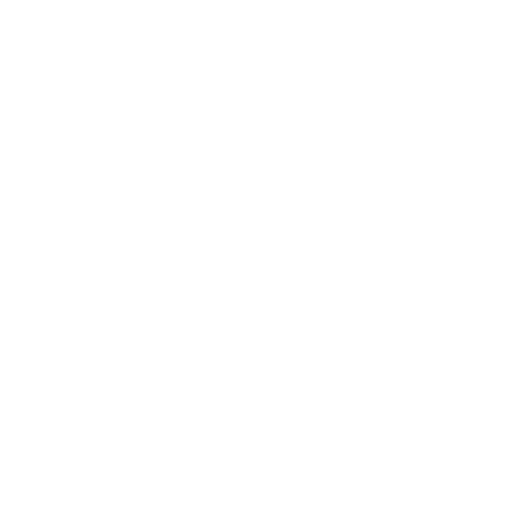
t = 0.00 s
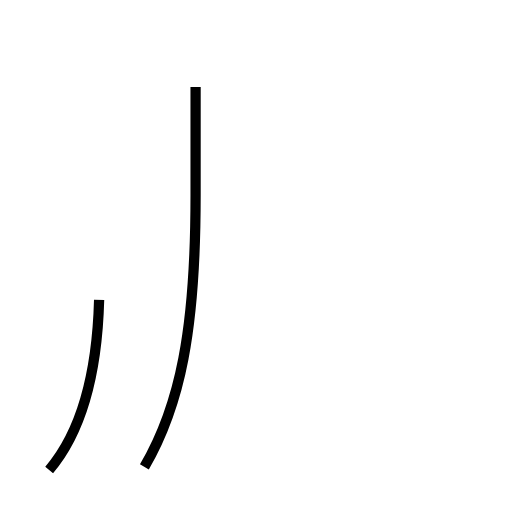
t = 1.67 s
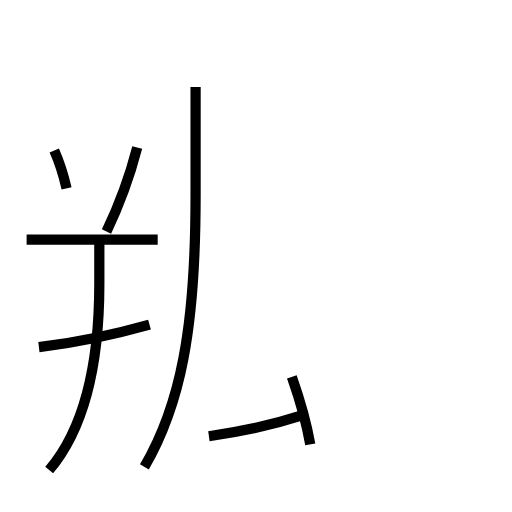
t = 3.42 s
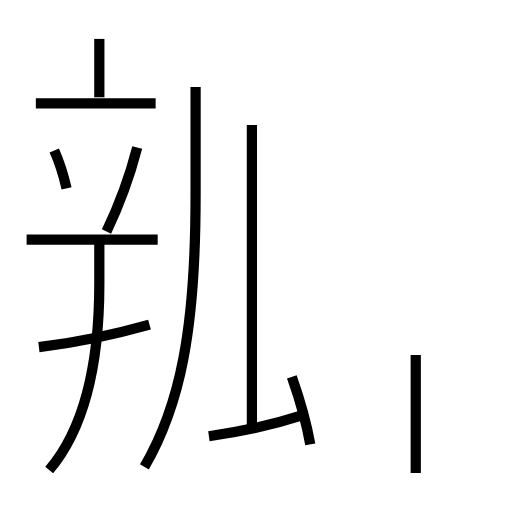
t = 5.17 s
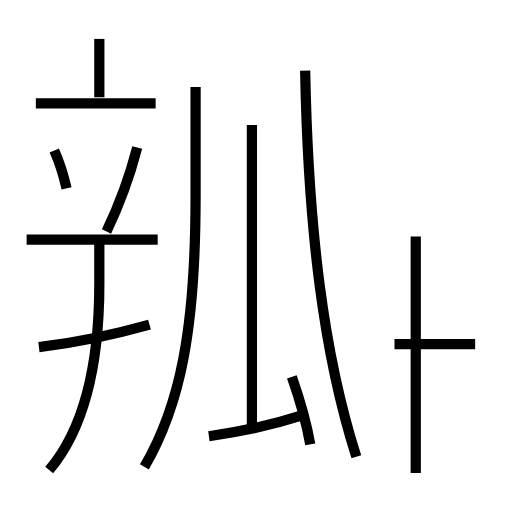
t = 6.89 s
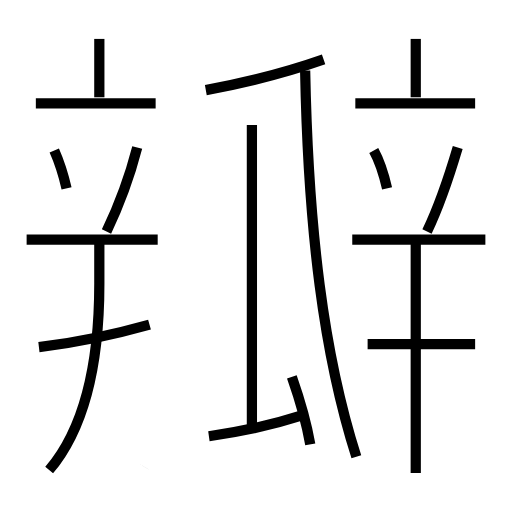
t = 8.62 s

The animated SVG that drew these frames (rendered in a browser with its animation timeline set to each time). Animation: 20 SMIL elements (animate=20); one cycle of 8.62 s.

<?xml version='1.0' encoding='utf-8'?>
<svg viewBox="0.0 -6.0 50.0 50.0" version="1.1" xmlns="http://www.w3.org/2000/svg"><rect x="-1000" y="-1000" width="2000" height="2000" stroke="white" fill="white" /><g style="fill:none;stroke:#000000;stroke-width:1"><path d="M 14.1 1.6 C 17.6 -4.4 19.1 -11.8 19.1 -24.9 L 19.1 -35.5 " transform="translate(0.0 38.0)" stroke-dasharray="37.88885128121915" stroke-dashoffset="37.88885128121915"><animate attributeName="stroke-dashoffset" from="37.88885128121915" to="0" dur="1.1366655384365743s" begin="0s; anim_end.end" fill="freeze" id="anim0" /></path><path d="M 4.8 1.9 C 8.2 -2.1 9.7 -8.4 9.7 -16.3 L 9.7 -20.6 " transform="translate(0.0 38.0)" stroke-dasharray="23.52533306327799" stroke-dashoffset="23.52533306327799"><animate attributeName="stroke-dashoffset" from="23.52533306327799" to="0" dur="0.7057599918983397s" begin="anim0.end" fill="freeze" id="anim1" /></path><path d="M 3.8 -10.1 C 7.2 -10.5 11.4 -11.4 14.6 -12.3 " transform="translate(0.0 38.0)" stroke-dasharray="11.031717307924715" stroke-dashoffset="11.031717307924715"><animate attributeName="stroke-dashoffset" from="11.031717307924715" to="0" dur="0.33095151923774146s" begin="anim1.end" fill="freeze" id="anim2" /></path><path d="M 20.4 -1.4 C 23.3 -1.8 26.3 -2.4 29.4 -3.4 " transform="translate(0.0 38.0)" stroke-dasharray="9.231545027473084" stroke-dashoffset="9.231545027473084"><animate attributeName="stroke-dashoffset" from="9.231545027473084" to="0" dur="0.2769463508241925s" begin="anim2.end" fill="freeze" id="anim3" /></path><path d="M 15.4 -20.6 L 2.6 -20.6 " transform="translate(0.0 38.0)" stroke-dasharray="12.8" stroke-dashoffset="12.8"><animate attributeName="stroke-dashoffset" from="12.8" to="0" dur="0.384s" begin="anim3.end" fill="freeze" id="anim4" /></path><path d="M 30.3 -0.6 C 29.9 -2.9 29.2 -5.2 28.5 -7.2 " transform="translate(0.0 38.0)" stroke-dasharray="6.848683115229383" stroke-dashoffset="6.848683115229383"><animate attributeName="stroke-dashoffset" from="6.848683115229383" to="0" dur="0.20546049345688147s" begin="anim4.end" fill="freeze" id="anim5" /></path><path d="M 6.5 -25.6 C 6.2 -26.9 5.7 -28.4 5.3 -29.3 " transform="translate(0.0 38.0)" stroke-dasharray="3.894585445222796" stroke-dashoffset="3.894585445222796"><animate attributeName="stroke-dashoffset" from="3.894585445222796" to="0" dur="0.11683756335668388s" begin="anim5.end" fill="freeze" id="anim6" /></path><path d="M 10.4 -21.4 C 11.6 -23.9 12.7 -26.9 13.4 -29.6 " transform="translate(0.0 38.0)" stroke-dasharray="8.744231726771151" stroke-dashoffset="8.744231726771151"><animate attributeName="stroke-dashoffset" from="8.744231726771151" to="0" dur="0.26232695180313453s" begin="anim6.end" fill="freeze" id="anim7" /></path><path d="M 24.6 -2.5 L 24.6 -31.8 " transform="translate(0.0 38.0)" stroke-dasharray="29.3" stroke-dashoffset="29.3"><animate attributeName="stroke-dashoffset" from="29.3" to="0" dur="0.879s" begin="anim7.end" fill="freeze" id="anim8" /></path><path d="M 15.2 -33.9 L 3.5 -33.9 " transform="translate(0.0 38.0)" stroke-dasharray="11.7" stroke-dashoffset="11.7"><animate attributeName="stroke-dashoffset" from="11.7" to="0" dur="0.351s" begin="anim8.end" fill="freeze" id="anim9" /></path><path d="M 9.7 -34.5 L 9.7 -40.2 " transform="translate(0.0 38.0)" stroke-dasharray="5.700000000000003" stroke-dashoffset="5.700000000000003"><animate attributeName="stroke-dashoffset" from="5.700000000000003" to="0" dur="0.17100000000000007s" begin="anim9.end" fill="freeze" id="anim10" /></path><path d="M 40.6 2.2 L 40.6 -20.9 " transform="translate(0.0 38.0)" stroke-dasharray="23.099999999999998" stroke-dashoffset="23.099999999999998"><animate attributeName="stroke-dashoffset" from="23.099999999999998" to="0" dur="0.693s" begin="anim10.end" fill="freeze" id="anim11" /></path><path d="M 34.8 0.6 C 31.6 -9.4 30.1 -21.6 29.8 -37.1 " transform="translate(0.0 38.0)" stroke-dasharray="38.16036580761779" stroke-dashoffset="38.16036580761779"><animate attributeName="stroke-dashoffset" from="38.16036580761779" to="0" dur="1.1448109742285335s" begin="anim11.end" fill="freeze" id="anim12" /></path><path d="M 46.4 -10.4 L 35.9 -10.4 " transform="translate(0.0 38.0)" stroke-dasharray="10.5" stroke-dashoffset="10.5"><animate attributeName="stroke-dashoffset" from="10.5" to="0" dur="0.315s" begin="anim12.end" fill="freeze" id="anim13" /></path><path d="M 47.4 -20.6 L 34.4 -20.6 " transform="translate(0.0 38.0)" stroke-dasharray="13.0" stroke-dashoffset="13.0"><animate attributeName="stroke-dashoffset" from="13.0" to="0" dur="0.39s" begin="anim13.end" fill="freeze" id="anim14" /></path><path d="M 20.1 -35.2 C 23.9 -35.9 27.9 -36.9 31.6 -38.2 " transform="translate(0.0 38.0)" stroke-dasharray="11.896559110190957" stroke-dashoffset="11.896559110190957"><animate attributeName="stroke-dashoffset" from="11.896559110190957" to="0" dur="0.35689677330572867s" begin="anim14.end" fill="freeze" id="anim15" /></path><path d="M 37.8 -25.6 C 37.5 -26.9 37.0 -28.4 36.5 -29.3 " transform="translate(0.0 38.0)" stroke-dasharray="3.932254835182953" stroke-dashoffset="3.932254835182953"><animate attributeName="stroke-dashoffset" from="3.932254835182953" to="0" dur="0.11796764505548858s" begin="anim15.end" fill="freeze" id="anim16" /></path><path d="M 41.7 -21.4 C 42.9 -23.9 43.9 -26.9 44.7 -29.6 " transform="translate(0.0 38.0)" stroke-dasharray="8.740406856032356" stroke-dashoffset="8.740406856032356"><animate attributeName="stroke-dashoffset" from="8.740406856032356" to="0" dur="0.2622122056809707s" begin="anim16.end" fill="freeze" id="anim17" /></path><path d="M 46.4 -33.9 L 34.7 -33.9 " transform="translate(0.0 38.0)" stroke-dasharray="11.699999999999996" stroke-dashoffset="11.699999999999996"><animate attributeName="stroke-dashoffset" from="11.699999999999996" to="0" dur="0.35099999999999987s" begin="anim17.end" fill="freeze" id="anim18" /></path><path d="M 40.6 -34.5 L 40.6 -40.2" transform="translate(0.0 38.0)" stroke-dasharray="5.700000000000003" stroke-dashoffset="5.700000000000003"><animate attributeName="stroke-dashoffset" from="5.700000000000003" to="0" dur="0.17100000000000007s" begin="anim18.end" fill="freeze" id="anim_end" /></path></g></svg>
